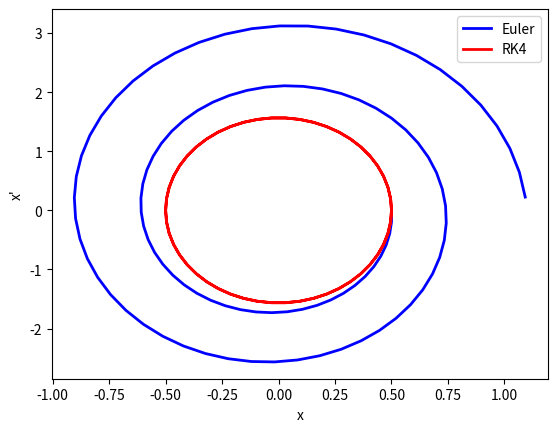
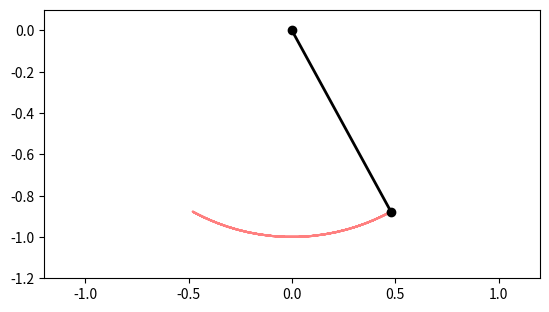

The matplotlib source for these figures, in order: (Note: this script raises an exception after producing the figures.)
import math
import numpy as np
import matplotlib.pyplot as plt
import matplotlib.animation as animation

x0 = 0.5
v0 = 0.0

g = 9.81
l = 1
omega = math.sqrt(g/l)
T = 2*2*math.pi/omega # two periods
n_steps = 100
dt = T/n_steps

x = np.zeros(n_steps + 1)
v = np.zeros(n_steps + 1)
x[0] = x0
v[0] = v0
x_RK4 = np.zeros(n_steps + 1)
v_RK4 = np.zeros(n_steps + 1)
x_RK4[0] = x0
v_RK4[0] = v0

for i in range(1, n_steps + 1):
    # Euler
    x[i] = x[i-1] + v[i-1] * dt
    v[i] = v[i-1] - omega ** 2 * x[i-1] * dt

    # Runge-Kutta 4th order
    kx1 = v_RK4[i-1]
    kv1 = -omega**2 * x_RK4[i-1]

    kx2 = v_RK4[i-1] + (dt/2.0) * kv1
    kv2 = -omega**2 * (x_RK4[i-1] + (dt/2.0) * kx1)

    kx3 = v_RK4[i-1] + (dt/2.0) * kv2
    kv3 = -omega**2 * (x_RK4[i-1] + (dt/2.0) * kx2)

    kx4 = v_RK4[i-1] + dt * kv3
    kv4 = -omega**2 * (x_RK4[i-1] + dt * kx3)

    x_RK4[i] = x_RK4[i-1] + dt/6.0*(kx1 + 2*kx2 + 2*kx3 + kx4)
    v_RK4[i] = v_RK4[i-1] + dt/6.0*(kv1 + 2*kv2 + 2*kv3 + kv4)

fig = plt.figure()
plt.plot(x, v, lw=2, c='blue')
plt.plot(x_RK4, v_RK4, lw=2, c='red')

plt.legend(['Euler', 'RK4'])
plt.xlabel('x')
plt.ylabel('x\'')

plt.show()

fig, ax = plt.subplots()
ax.set_xlim(-l*1.2, l*1.2)
ax.set_ylim(-l*1.2, l*0.1)
ax.set_aspect('equal')

line1, = ax.plot([], [], c='red', alpha=0.5)
line2, = ax.plot([0, l*math.sin(x0)], [0, -l*math.cos(x0)], 'o-', c='black', lw=2)

def animate(i, x):
    line1.set_data(l*np.sin(x[:i+1]), -l*np.cos(x[:i+1]))
    line2.set_data([0, l*math.sin(x[i])], [0, -l*math.cos(x[i])])
    return line1, line2,

ani = animation.FuncAnimation(fig, animate, frames=len(x), interval=75, fargs=(x_RK4,))

ani.save("pendulum1.gif")

from IPython.display import HTML
HTML(ani.to_jshtml())

#plt.show()

times = np.linspace(0.0, T, n_steps+1)
x_exact = x0*np.cos(omega*times)
v_exact = -x0*omega*np.sin(omega*times)

fig = plt.figure()
plt.plot(times, x_exact, c='black')
plt.plot(times, x, '--', c='blue')
plt.plot(times, x_RK4, '--', c='red')

plt.legend(['Exact', 'Euler', 'RK4'])
plt.xlabel('t')
plt.ylabel('x')
plt.title('Сравнение численных решений с точным')

plt.show()

def energy(x, v):
    return v**2/2 + (omega*x)**2/2

exact_energy_values = energy(x_exact, v_exact)
Euler_energy_values = energy(x, v)
RK4_energy_values = energy(x_RK4, v_RK4)

fig = plt.figure()
plt.plot(times, exact_energy_values, c='black')
plt.plot(times, Euler_energy_values, '--', c='blue')
plt.plot(times, RK4_energy_values, '--', c='red')

plt.legend(['Exact', 'Euler', 'RK4'])

plt.show()

error_x = np.abs(x - x_exact)
error_x_RK4 = np.abs(x_RK4 - x_exact)
error_E = np.abs(Euler_energy_values - exact_energy_values)
error_E_RK4 = np.abs(RK4_energy_values - exact_energy_values)

cumerror_x = np.cumsum(error_x)
cumerror_x_RK4 = np.cumsum(error_x_RK4)
cumerror_E = np.cumsum(error_E)
cumerror_E_RK4 = np.cumsum(error_E_RK4)

logtimes = np.log(times[1:])
logerror_x = np.log(cumerror_x[1:])
logerror_x_RK4 = np.log(cumerror_x_RK4[1:])
logerror_E = np.log(cumerror_E[1:])
logerror_E_RK4 = np.log(cumerror_E_RK4[1:])

from scipy.stats import linregress

slope_x, _, _, _, _ = linregress(logtimes, logerror_x)
slope_x_RK4, _, _, _, _ = linregress(logtimes, logerror_x_RK4)
slope_E, _, _, _, _ = linregress(logtimes, logerror_E)
slope_E_RK4, _, _, _, _ = linregress(logtimes, logerror_E_RK4)

fig, ax = plt.subplots(2, 1)
ax[0].grid(True)
ax[1].grid(True)
ax[0].loglog(times, cumerror_x, c='blue')
ax[0].loglog(times, cumerror_x_RK4, c='red')
ax[0].set_title("Накопленная ошибка по координате (логарифмическая шкала)")
ax[0].legend(['Euler, p={:.2f}'.format(slope_x), 'RK4, p={:.2f}'.format(slope_x_RK4)])
ax[1].loglog(times, cumerror_E, c='blue')
ax[1].loglog(times, cumerror_E_RK4, c='red')
ax[1].set_title("Накопленная ошибка по энергии (логарифмическая шкала)")
ax[1].legend(['Euler, p={:.2f}'.format(slope_E), 'RK4, p={:.2f}'.format(slope_E_RK4)])
fig.tight_layout()
plt.show()

trajectory_num = 6
x_max = 3.0
x0 = np.linspace(0.01, x_max, trajectory_num)
v0 = np.zeros(trajectory_num)

omega = 1
T = 2*math.pi/omega
n_steps = 100
dt = T/n_steps

x = np.zeros((trajectory_num, n_steps + 1))
v = np.zeros((trajectory_num, n_steps + 1))
x[:, 0] = x0
v[:, 0] = v0
x_RK4 = np.zeros((trajectory_num, n_steps + 1))
v_RK4 = np.zeros((trajectory_num, n_steps + 1))
x_RK4[:, 0] = x0
v_RK4[:, 0] = v0

for i in range(1, n_steps + 1):
    # Euler
    x[:, i] = x[:, i-1] + v[:, i-1] * dt
    v[:, i] = v[:, i-1] - omega ** 2 * x[:, i-1] * dt

    # Runge-Kutta 4th order
    kx1 = v_RK4[:, i-1]
    kv1 = -omega**2 * x_RK4[:, i-1]

    kx2 = v_RK4[:, i-1] + (dt/2.0) * kv1
    kv2 = -omega**2 * (x_RK4[:, i-1] + (dt/2.0) * kx1)

    kx3 = v_RK4[:, i-1] + (dt/2.0) * kv2
    kv3 = -omega**2 * (x_RK4[:, i-1] + (dt/2.0) * kx2)

    kx4 = v_RK4[:, i-1] + dt * kv3
    kv4 = -omega**2 * (x_RK4[:, i-1] + dt * kx3)

    x_RK4[:, i] = x_RK4[:, i-1] + dt/6.0*(kx1 + 2*kx2 + 2*kx3 + kx4)
    v_RK4[:, i] = v_RK4[:, i-1] + dt/6.0*(kv1 + 2*kv2 + 2*kv3 + kv4)

fig = plt.figure()
for i in range(trajectory_num):
    plt.plot(x[i, :], v[i, :], lw=2, c='blue')
    plt.plot(x_RK4[i, :], v_RK4[i, :], lw=2, c='red')

plt.legend(['Euler', 'RK4'])
plt.title('Фазовый портрет системы')
plt.xlabel('x')
plt.ylabel('x\'')

plt.show()

omega = np.array([5.0/10, 6.0/10, 7.0/10, 8.0/10, 9.0/10, 1.0])
pendulum_num = len(omega)
x0 = np.full(pendulum_num, 1)
v0 = np.zeros(pendulum_num)

g = 9.81
T = 2*math.pi*10
l = g/omega**2
l_max = np.max(l)
n_steps = 200
dt = T/n_steps

x = np.zeros((pendulum_num, n_steps + 1))
v = np.zeros((pendulum_num, n_steps + 1))
x[:, 0] = x0
v[:, 0] = v0

for i in range(1, n_steps + 1):
    kx1 = v[:, i-1]
    kv1 = -omega**2 * x[:, i-1]

    kx2 = v[:, i-1] + (dt/2.0) * kv1
    kv2 = -omega**2 * (x[:, i-1] + (dt/2.0) * kx1)

    kx3 = v[:, i-1] + (dt/2.0) * kv2
    kv3 = -omega**2 * (x[:, i-1] + (dt/2.0) * kx2)

    kx4 = v[:, i-1] + dt * kv3
    kv4 = -omega**2 * (x[:, i-1] + dt * kx3)

    x[:, i] = x[:, i-1] + dt/6.0*(kx1 + 2*kx2 + 2*kx3 + kx4)
    v[:, i] = v[:, i-1] + dt/6.0*(kv1 + 2*kv2 + 2*kv3 + kv4)

fig, ax = plt.subplots()
ax.set_xlim(-l_max*1.1, l_max*1.1)
ax.set_ylim(-l_max*1.1, l_max*0.1)
ax.set_aspect('equal')

line1 = []
line2 = []
color = ['red', 'orange', 'yellow', 'green', 'blue', 'purple'][::-1]
for i in range(pendulum_num):
    line, = ax.plot([], [], c=color[i], alpha=0.5)
    line1.append(line)
    line, = ax.plot([0, l[i]*np.sin(x0[i])], [0, -l[i]*np.cos(x0[i])], 'o-', c='black', lw=2)
    line2.append(line)

def animate(i, x):
    for j in range(pendulum_num):
        line1[j].set_data(l[j]*np.sin(x[j, :i+1]), -l[j]*np.cos(x[j, :i+1]))
        line2[j].set_data([0, l[j]*np.sin(x[j, i])], [0, -l[j]*np.cos(x[j, i])])
    return *line1, *line2

ani = animation.FuncAnimation(fig, animate, frames=n_steps+1, interval=50, fargs=(x,))

ani.save("pendulum.gif")

from IPython.display import HTML
HTML(ani.to_jshtml())
